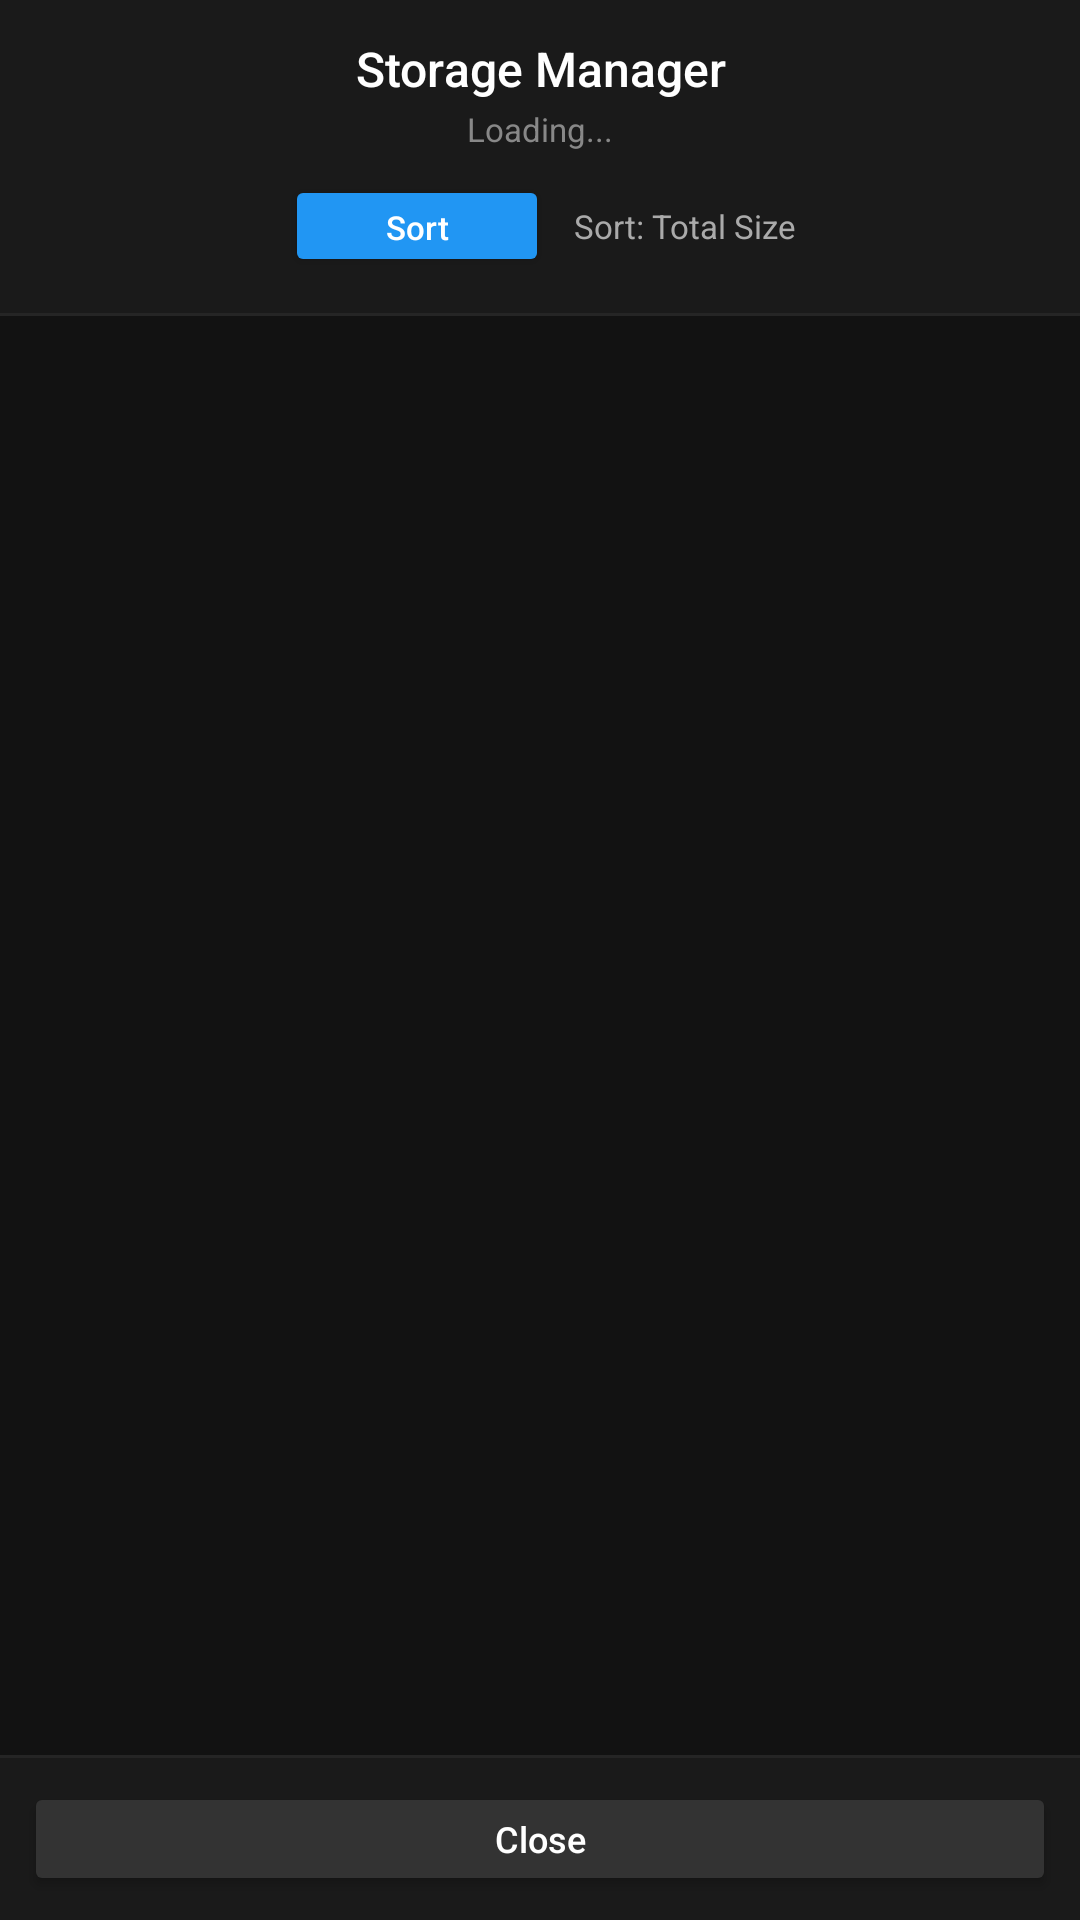

Reconstruct the res/layout file that produces this screen, plus the resources it refers to.
<!-- AndroidManifest.xml: activity theme Theme.Orbita.Screen -->
<!-- res/layout/activity_app_manager.xml -->
<?xml version="1.0" encoding="utf-8"?>
<LinearLayout xmlns:android="http://schemas.android.com/apk/res/android"
    xmlns:app="http://schemas.android.com/apk/res-auto"
    android:layout_width="match_parent"
    android:layout_height="match_parent"
    android:orientation="vertical"
    android:background="#121212">

    
    <LinearLayout
        android:layout_width="match_parent"
        android:layout_height="wrap_content"
        android:background="#1A1A1A"
        android:orientation="vertical"
        android:padding="12dp">

        <TextView
            android:layout_width="match_parent"
            android:layout_height="wrap_content"
            android:gravity="center"
            android:text="@string/mgr_title"
            android:textColor="#FFFFFF"
            android:textSize="16sp"
            android:fontFamily="sans-serif-medium" />

        <TextView
            android:id="@+id/txtHeaderStats"
            android:layout_width="match_parent"
            android:layout_height="wrap_content"
            android:gravity="center"
            android:text="@string/mgr_loading"
            android:textColor="#888888"
            android:textSize="11sp"
            android:layout_marginTop="2dp" />

        
        <LinearLayout
            android:layout_width="match_parent"
            android:layout_height="wrap_content"
            android:layout_marginTop="8dp"
            android:orientation="horizontal"
            android:gravity="center">

            <Button
                android:id="@+id/btnSort"
                android:layout_width="wrap_content"
                android:layout_height="34dp"
                android:backgroundTint="#2196F3"
                android:textColor="#FFFFFF"
                android:textSize="11sp"
                android:textAllCaps="false"
                android:minHeight="0dp"
                android:paddingHorizontal="16dp"
                android:text="@string/mgr_sort" />

            <TextView
                android:id="@+id/txtSortMode"
                android:layout_width="wrap_content"
                android:layout_height="34dp"
                android:layout_marginStart="8dp"
                android:gravity="center"
                android:text="@string/mgr_sort_mode_total"
                android:textColor="#AAAAAA"
                android:textSize="11sp" />
        </LinearLayout>

    </LinearLayout>

    <View
        android:layout_width="match_parent"
        android:layout_height="1dp"
        android:background="#252525" />

    
    <LinearLayout
        android:id="@+id/shizukuBanner"
        android:layout_width="match_parent"
        android:layout_height="wrap_content"
        android:orientation="horizontal"
        android:gravity="center_vertical"
        android:padding="10dp"
        android:background="#2A1810"
        android:visibility="gone">

        <TextView
            android:id="@+id/txtShizukuStatus"
            android:layout_width="0dp"
            android:layout_height="wrap_content"
            android:layout_weight="1"
            android:text="@string/mgr_shizuku_not_installed"
            android:textColor="#FFFFFF"
            android:textSize="11sp"
            android:paddingEnd="8dp" />

        <Button
            android:id="@+id/btnShizukuAction"
            android:layout_width="wrap_content"
            android:layout_height="32dp"
            android:backgroundTint="#FF9800"
            android:text="@string/mgr_install"
            android:textColor="#FFFFFF"
            android:textSize="10sp"
            android:textAllCaps="false"
            android:minHeight="0dp"
            android:paddingHorizontal="14dp" />
    </LinearLayout>

    
    <ProgressBar
        android:id="@+id/progressLoading"
        android:layout_width="wrap_content"
        android:layout_height="wrap_content"
        android:layout_gravity="center"
        android:layout_marginTop="20dp"
        android:visibility="gone" />

    
    <androidx.recyclerview.widget.RecyclerView
        android:id="@+id/appsList"
        android:layout_width="match_parent"
        android:layout_height="0dp"
        android:layout_weight="1"
        android:padding="6dp"
        android:clipToPadding="false" />

    
    <LinearLayout
        android:id="@+id/emptyState"
        android:layout_width="match_parent"
        android:layout_height="0dp"
        android:layout_weight="1"
        android:gravity="center"
        android:orientation="vertical"
        android:visibility="gone">

        <TextView
            android:layout_width="wrap_content"
            android:layout_height="wrap_content"
            android:text="@string/mgr_empty_title"
            android:textColor="#888888"
            android:textSize="14sp" />

        <TextView
            android:layout_width="wrap_content"
            android:layout_height="wrap_content"
            android:layout_marginTop="8dp"
            android:text="@string/mgr_empty_hint"
            android:textColor="#555555"
            android:textSize="11sp" />
    </LinearLayout>

    <View
        android:layout_width="match_parent"
        android:layout_height="1dp"
        android:background="#252525" />

    
    <LinearLayout
        android:layout_width="match_parent"
        android:layout_height="wrap_content"
        android:orientation="vertical"
        android:background="#1A1A1A"
        android:padding="8dp">

        <androidx.appcompat.widget.AppCompatButton
            android:id="@+id/btnBack"
            android:layout_width="match_parent"
            android:layout_height="38dp"
            android:text="@string/mgr_close"
            android:textColor="#FFFFFF"
            android:backgroundTint="#333333"
            android:textAllCaps="false"
            android:textSize="12sp" />
    </LinearLayout>

</LinearLayout>
<!-- resources referenced by this layout -->
<resources>
  <string name="mgr_close">Close</string>
  <string name="mgr_empty_hint">Apps installed via SideQuest or ADB will appear here</string>
  <string name="mgr_empty_title">No sideloaded apps found</string>
  <string name="mgr_install">Install</string>
  <string name="mgr_loading">Loading...</string>
  <string name="mgr_shizuku_not_installed">Shizuku not installed</string>
  <string name="mgr_sort">Sort</string>
  <string name="mgr_sort_mode_total">Sort: Total Size</string>
  <string name="mgr_title">Storage Manager</string>
  <style name="Theme.Orbita.Screen" parent="Theme.AppCompat.NoActionBar">
          <item name="android:windowBackground">@color/orbita_screen</item>
          <item name="colorPrimary">#4C8DFF</item>
          <item name="colorAccent">#4C8DFF</item>
          <item name="android:windowAnimationStyle">@null</item>
      </style>
  <color name="orbita_screen">#FF3A3B3F</color>
</resources>
